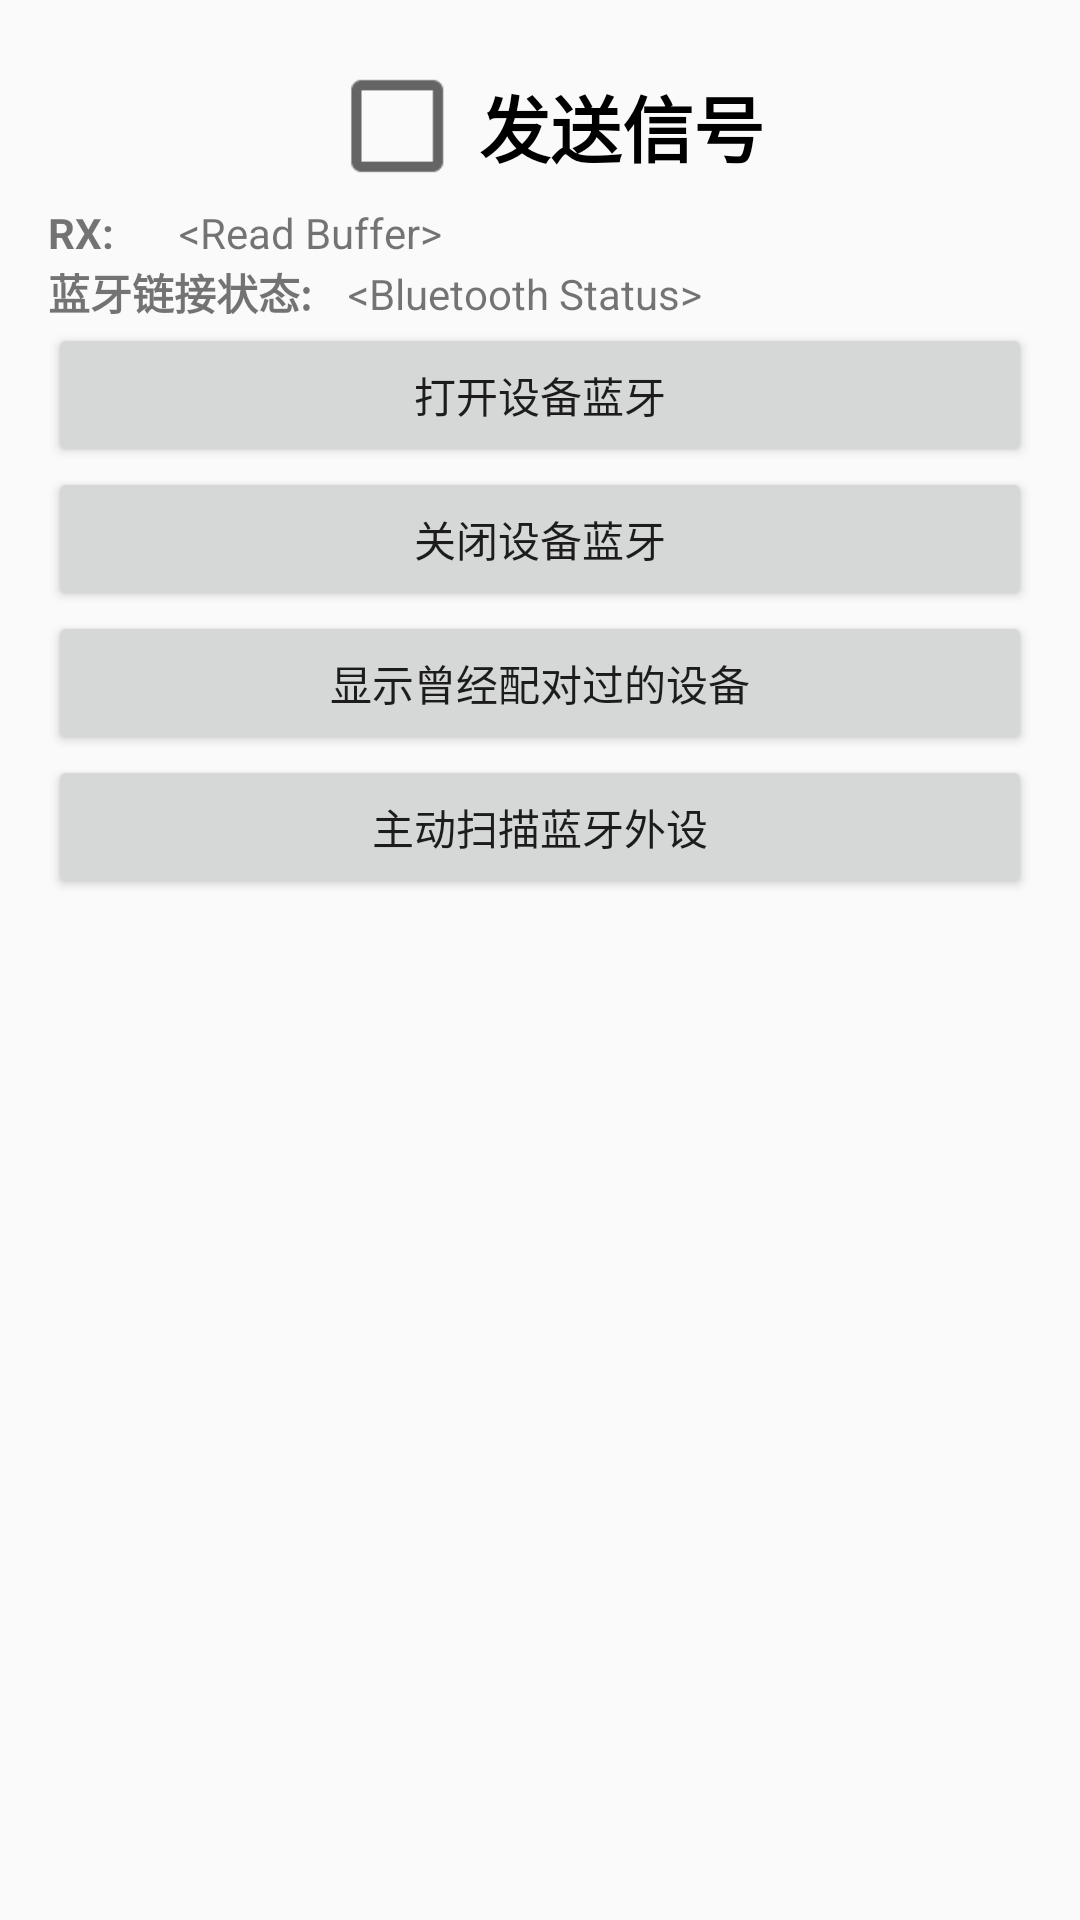

The Android layout XML behind this screen, and the referenced resources:
<!-- AndroidManifest.xml: application theme Theme.Light1 -->
<!-- res/layout/fragment_bluetooth_management.xml -->
<?xml version="1.0" encoding="utf-8"?>
<LinearLayout xmlns:android="http://schemas.android.com/apk/res/android"
    xmlns:tools="http://schemas.android.com/tools"
    android:layout_width="match_parent"
    android:layout_height="match_parent"
    android:orientation="vertical"
    android:paddingLeft="@dimen/activity_horizontal_margin"
    android:paddingTop="@dimen/activity_vertical_margin"
    android:paddingRight="@dimen/activity_horizontal_margin"
    android:paddingBottom="@dimen/activity_vertical_margin"
    tools:context=".ui.bluetooth_management.BluetoothManager">

    <CheckBox
        android:id="@+id/checkbox_led_1"
        android:layout_width="wrap_content"
        android:layout_height="wrap_content"
        android:layout_gravity="center_horizontal"
        android:layout_marginTop="10dp"
        android:checked="false"
        android:scaleX="1.7"
        android:scaleY="1.7"
        android:text="发送信号"
        android:textStyle="bold" />

    <LinearLayout
        android:layout_width="match_parent"
        android:layout_height="wrap_content"
        android:layout_marginTop="10dp"
        android:orientation="horizontal">

        <TextView
            android:layout_width="wrap_content"
            android:layout_height="wrap_content"
            android:layout_weight="0.1"
            android:ellipsize="end"
            android:maxLines="1"
            android:text="RX:"
            android:textStyle="bold" />

        <TextView
            android:id="@+id/read_buffer"
            android:layout_width="wrap_content"
            android:layout_height="wrap_content"
            android:layout_weight="0.9"
            android:ellipsize="end"
            android:maxLines="1"
            android:text="&lt;Read Buffer>" />
    </LinearLayout>

    <LinearLayout
        android:layout_width="match_parent"
        android:layout_height="wrap_content"
        android:orientation="horizontal">

        <TextView
            android:layout_width="wrap_content"
            android:layout_height="wrap_content"
            android:layout_weight="0.1"
            android:ellipsize="end"
            android:maxLines="1"
            android:text="@string/intro_status"
            android:textStyle="bold" />

        <TextView
            android:id="@+id/bluetooth_status"
            android:layout_width="wrap_content"
            android:layout_height="wrap_content"
            android:layout_weight="0.9"
            android:ellipsize="end"
            android:maxLines="1"
            android:text="&lt;Bluetooth Status>" />
    </LinearLayout>

    <Button
        android:id="@+id/scan"
        android:layout_width="match_parent"
        android:layout_height="wrap_content"
        android:text="@string/button_bluetooth_on" />

    <Button
        android:id="@+id/off"
        android:layout_width="match_parent"
        android:layout_height="wrap_content"
        android:text="@string/button_bluetooth_off" />

    <Button
        android:id="@+id/paired_btn"
        android:layout_width="match_parent"
        android:layout_height="wrap_content"
        android:text="@string/button_bluetooth_show_paired" />

    <Button
        android:id="@+id/discover"
        android:layout_width="match_parent"
        android:layout_height="wrap_content"
        android:text="@string/button_bluetooth_active_scan" />

    <ListView
        android:id="@+id/devices_list_view"
        android:layout_width="wrap_content"
        android:layout_height="wrap_content"
        android:choiceMode="singleChoice" />
</LinearLayout>
<!-- resources referenced by this layout -->
<resources>
  <dimen name="activity_horizontal_margin">16dp</dimen>
  <dimen name="activity_vertical_margin">16dp</dimen>
  <string name="button_bluetooth_active_scan">主动扫描蓝牙外设</string>
  <string name="button_bluetooth_off">关闭设备蓝牙</string>
  <string name="button_bluetooth_on">打开设备蓝牙</string>
  <string name="button_bluetooth_show_paired">显示曾经配对过的设备</string>
  <string name="intro_status">蓝牙链接状态:</string>
  <style name="Theme.Light1" parent="Theme.AppCompat.Light.DarkActionBar">
          
          <item name="colorPrimary">@color/purple_500</item>
          <item name="colorPrimaryDark">@color/purple_700</item>
          <item name="colorAccent">@color/teal_200</item>
          
      </style>
  <!-- not gathered from this repository: default colours our renderer supplied (Android Studio template values) -->
  <color name="purple_500">#FF6200EE</color>
  <color name="purple_700">#FF3700B3</color>
  <color name="teal_200">#FF03DAC5</color>
</resources>
